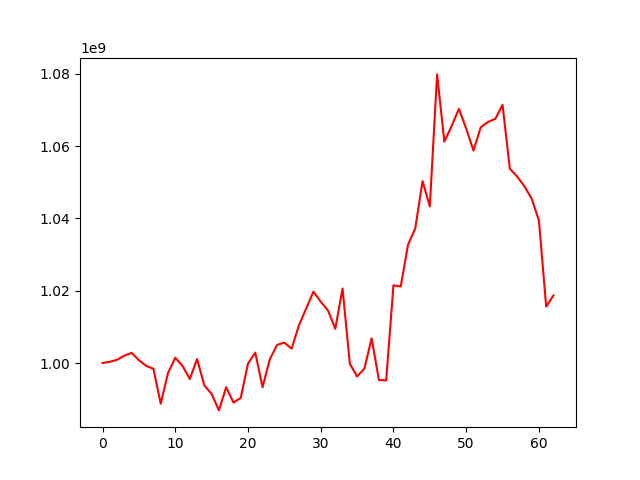

Data behind this chart, as committed beside it:
, 0
0, 1000000000
1, 1000339998
2, 1000894282
3, 1002028096
4, 1002804934
5, 1000788270
6, 999209659
7, 998398454
8, 988741578
9, 997222792
10, 1001463532
11, 999173343
12, 995567320
13, 1001089477
14, 993773793
15, 991469717
16, 986891563
17, 993314243
18, 989062189
19, 990346199
20, 999843247
21, 1002866036
22, 993314963
23, 1001058448
24, 1005010877
25, 1005626983
26, 1003958141
27, 1010413773
28, 1015082726
29, 1019744014
30, 1016970704
31, 1014528355
32, 1009464496
33, 1020610017
34, 999825596
35, 996272161
36, 998418883
37, 1006831491
38, 995300809
39, 995186719
40, 1021512451
41, 1021156998
42, 1032703561
43, 1037255008
44, 1050311584
45, 1043327809
46, 1079833588
47, 1061227483
48, 1065555657
49, 1070285370
50, 1064881589
51, 1058756644
52, 1065183366
53, 1066677090
54, 1067511210
55, 1071386761
56, 1053760571
57, 1051626026
58, 1048912900
59, 1045473393
... 3 more rows
